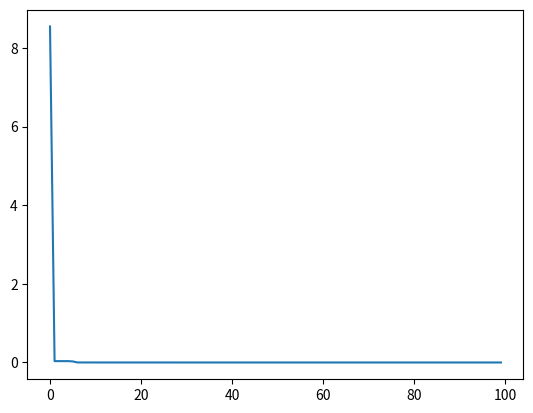

Python code for this plot:
import pandas as pd
import numpy as np
import matplotlib.pylab as plt
import math
import sys

algo = 0
rang = 0
n = 50  # 个体的数量
m = 2  # 问题的维度
swarm = []  # list of swarm
swarm_bset_id = 0  # 最好个体的id
swarm_best_pos = []  # 最好个体的位置
swarm_best_fitness = 0  # 最好个体的适应值
c1 = 1.2  # 学习因子1
c2 = 1.4  # 学习因子2
sigma = []  # M个多尺度高斯变异算子方差
standard_deviation = []  # M个多尺度高斯变异算子标准差
M = 10
P = int(n / M)  # 每个子群个体个数
K = 0  # 迭代次数
FitXm = []  # 每个子群的适应度值
Td = []  # 逃逸点阈值
Vmax = rang  # 全局最大速度
G = []  # 逃逸次数记录
k1 = 5
k2 = 10


def algo_choose(name):
    global algo, rang
    if name == 1:
        print('Tablet Function ')
        algo = 1
        rang = 500
    if name == 2:
        print('Quadratic function')
        m = 1  # 二次函数只有一个变量-0.25[1.5]
        algo = 2
        rang = 100
    if name == 3:
        print('Rosenbrock function')
        algo = 3  # 完美结果0 [1,1,1,1,1,1]
        rang = 5
    if name == 4:
        print('Griewank Function')
        algo = 4  # 计算精度不够，0 [0,0,0,0,0]
        rang = 600
    if name == 5:
        print('Rastrigin Funtion')
        algo = 5  # 0[0,0,0,0,0]
        rang = 5.12
    if name == 6:
        print('Schaffer\'s F7 Problem')
        algo = 6  # 0[0,0,0,0]
        rang = 100
    if name == 7:
        print('Generalized Schwefel’s Problem best pos')
        algo = 7
        rang = 500


def cal_fitness(x):
    if algo == 1:
        sum = 0
        for i in range(1, m):
            sum = sum + x[i] * x[i]
        return sum + x[0] * x[0] * 1000
    if algo == 2:
        sum = 0
        a = 1
        b = -3
        c = 2
        return a * x[0] * x[0] + b * x[0] + c
    if algo == 3:
        sum = 0
        for i in range(m - 1):
            sum = sum + (100 * (x[i + 1] - x[i] * x[i]) * (x[i + 1] - x[i] * x[i]) + (x[i] - 1) * (x[i] - 1))
        return sum
    if algo == 4:
        sum1 = 0
        sum2 = 1
        for i in range(m):
            sum1 = sum1 + x[i] * x[i] / 4000
            sum2 = sum2 * math.cos(x[i] / math.sqrt(i + 1))
        return sum1 - sum2 + 1
    if algo == 5:
        sum = 0
        for i in range(m):
            sum = sum + x[i] * x[i] - 10 * math.cos(2 * math.pi * x[i]) + 10
        return sum
    if algo == 6:
        sum = 0
        normalizer = 1.0 / float(len(x) - 1)
        for i in range(len(x) - 1):
            si = math.sqrt(x[i] ** 2 + x[i + 1] ** 2)
            sum += (normalizer * math.sqrt(si) * (math.sin(50 * si ** 0.20) + 1)) ** 2
        return sum
    if algo == 7:
        sum = 0
        for i in range(m):
            sum = sum - x[i] * math.sin(math.sqrt(abs(x[i])))
        return sum


class Swarm:
    def __init__(self):
        self.pos = []
        self.speed = []
        self.fitness = 0
        self.best_fitness = 0
        self.best_pos = []
        for i in range(m):
            self.pos.append(np.random.uniform(-rang, rang))
        for i in range(m):
            # self.speed.append(np.random.uniform(-1,1)*rang/100)#随机初始速度
            self.speed.append(0)  # 初始速度为0
        self.fitness = cal_fitness(self.pos)
        self.best_fitness = self.fitness
        self.best_pos = list.copy(self.pos)

    def info(self):
        print('pos', self.pos)
        print('speed', self.speed)
        print('fitness', self.fitness)
        print('best_pos', self.best_pos)

    def refresh_memory(self):  # 每次个体更新适应度及全局最优适应度。
        global swarm_best_fitness, swarm_bset_id, swarm_best_pos
        self.fitness = cal_fitness(self.pos)
        if (self.fitness < self.best_fitness):  # 比个体极值好，则更新记忆
            self.best_fitness = self.fitness
            self.best_pos = list.copy(self.pos)
        if (self.fitness < swarm_best_fitness):
            swarm_best_fitness = self.fitness
            swarm_best_pos = list.copy(self.pos)

    def refresh_pos(self):  # 跟新个体自己的速度和位置,以及适应值

        for i in range(m):
            self.speed[i] = self.speed[i] + c1 * np.random.uniform() * (
                        self.best_pos[i] - self.pos[i]) + c2 * np.random.uniform() * (swarm_best_pos[i] - self.pos[i])
            next_pos = self.pos[i] + self.speed[i]
            if (-rang < next_pos and next_pos < rang):
                self.pos[i] = next_pos
            else:
                # print('out of range')
                pass

    def escape(self, group):  # 判断是否可以逃逸################biaozhuncha
        temp1 = list.copy(self.pos)
        temp2 = list.copy(self.pos)
        for i in range(m):
            temp1[i] = temp1[i] + np.random.uniform() * standard_deviation[group]
            temp2[i] = temp2[i] + np.random.uniform() * Vmax
        temp1 = cal_fitness(temp1)
        temp2 = cal_fitness(temp2)
        for i in range(m):
            if (self.speed[i] < Td[i]):
                G[i] = G[i] + 1  # 记录全局逃逸次数
                if (temp1 < temp2):
                    self.speed[i] = standard_deviation[i] * np.random.uniform()
                else:
                    self.speed[i] = np.random.uniform() * Vmax
                    G[i] = G[i] + 1  # 记录全局逃逸次数


def update_swarm_best():  # 找到全局最好的粒子,更新全局最优解和全局极值，写成函数方便切换最大最小
    global swarm_best_fitness, swarm_bset_id, swarm_best_pos
    for i in range(n):
        if (swarm[i].best_fitness < swarm_best_fitness):
            # print('update at ',i,'best_fitness==',swarm_best_fitness)
            swarm_best_fitness = swarm[i].best_fitness
            swarm_best_pos = list.copy(swarm[i].best_pos)
            swarm_bset_id = i
    return


def init():
    global swarm_best_fitness
    [swarm.append(Swarm()) for i in range(n)]  # 初始化粒子群
    swarm_best_fitness = swarm[0].best_fitness
    # update_swarm_best()
    swarm_best_pos = list.copy(swarm[0].best_pos)
    for i in range(M):
        sigma.append(2 * rang)
    for i in range(m):
        Td.append(0.5)
        G.append(0)
    for i in range(M):
        FitXm.append(0)
        standard_deviation.append(0)


def sort_swarm():  # 无法使用排序算法，手写个冒泡
    for i in range(n):
        for j in range(0, n - i - 1):
            if (swarm[j].fitness < swarm[j + 1].fitness):
                swarm[j], swarm[j + 1] = swarm[j + 1], swarm[j]


def cal_FitXm():  # 计算每个子群适应度
    sort_swarm()
    for i in range(M):
        sum = 0
        for j in range(i * P, i * P + P):
            sum = sum + swarm[j].fitness
        FitXm[i] = sum


def cal_standard_deviation():  # 计算
    FitX_max = max(FitXm)
    FitX_min = min(FitXm)
    for i in range(M):
        standard_deviation[i] = sigma[i] * math.exp(((M * FitXm[i]) - (sum(FitXm))) / (FitX_max - FitX_min))
        while (standard_deviation[i] > rang / 2):  # 对标准差加以限制
            standard_deviation[i] = abs(rang / 2 - standard_deviation[i])


def update_Td():
    for i in range(m):
        if (G[i] > k1):
            G[i] = 0
            Td[i] = Td[i] / 2


def main(a):
    K = 0  # 循环次数控制
    algo_choose(a)
    init()
    fit_list = []
    temp = 0
    while (True):
        for i in range(n):
            swarm[i].refresh_memory()
        for i in range(n):
            swarm[i].refresh_pos()
        cal_FitXm()
        cal_standard_deviation()
        for i in range(n):
            group = int(i / (n / M))
            # print(group)
            swarm[i].escape(group)
        update_Td()
        print(swarm_best_fitness, swarm_best_pos)
        # if (#精度控制条件#):
        #	break			#到达一定精度退出程序
        fit_list.append(swarm_best_fitness)
        # plt.plot(fit_list)
        # plt.draw()
        # plt.pause(0.01)
        # plt.clf()
        K = K + 1
        temp = swarm_best_fitness
        if K == 100:  # 到达一定次数退出程序
            plt.plot(fit_list)
            plt.draw()
            plt.pause(0.01)
            plt.clf()
            break;


main(3)
